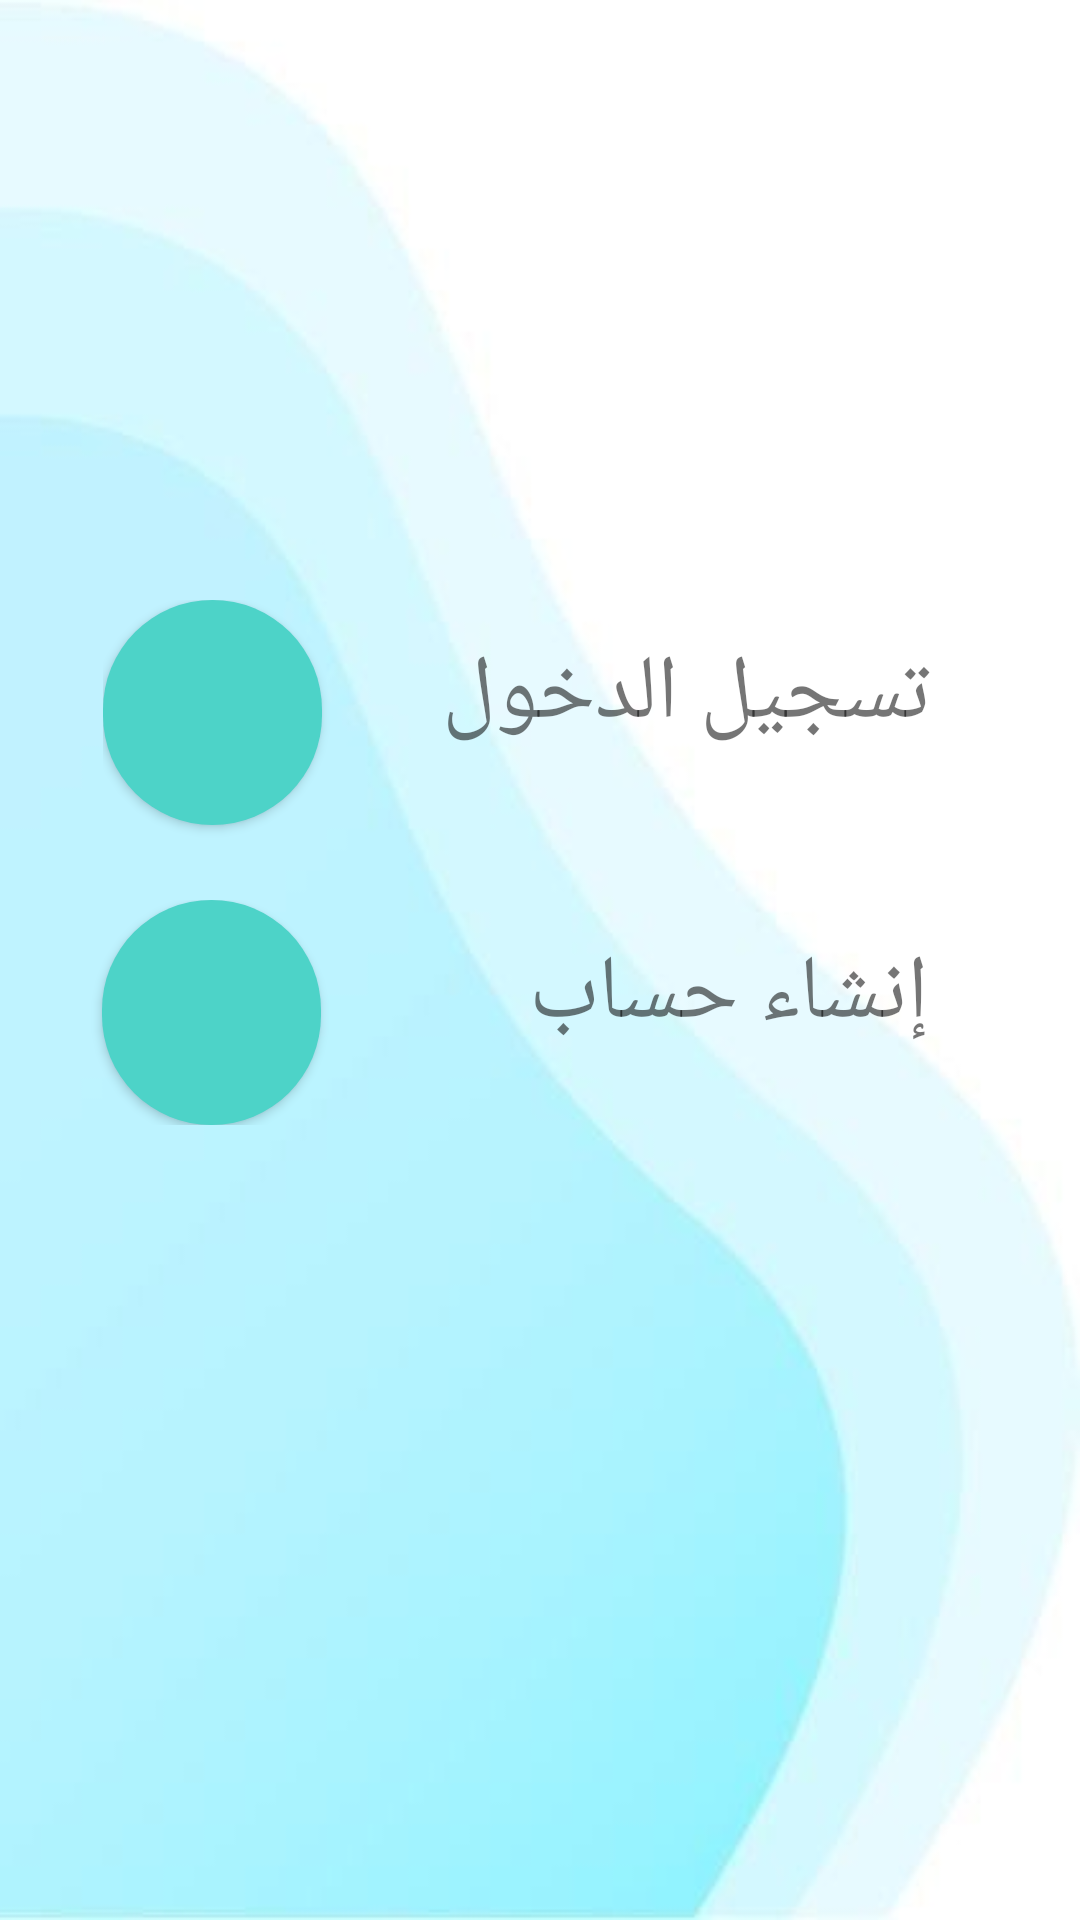

Write the Android layout XML for this screen, with the resource values it uses.
<!-- AndroidManifest.xml: application theme Theme.LastAuction -->
<!-- res/layout/activity_main2.xml -->
<?xml version="1.0" encoding="utf-8"?>
<androidx.coordinatorlayout.widget.CoordinatorLayout xmlns:android="http://schemas.android.com/apk/res/android"
    xmlns:app="http://schemas.android.com/apk/res-auto"
    xmlns:tools="http://schemas.android.com/tools"
    android:layout_width="match_parent"
    android:layout_height="match_parent"
    android:background="@drawable/background"
    tools:context=".MainActivity2"
    android:layoutDirection="rtl">

    <LinearLayout
        android:layout_width="wrap_content"
        android:layout_height="88dp"
        android:orientation="horizontal"
        android:layout_marginTop="200dp"
        android:layout_marginStart="50dp"
        >

        <TextView
            android:id="@+id/logintextlogin"
            android:layout_width="wrap_content"
            android:layout_height="45dp"
            android:text="تسجيل الدخول"
            android:textSize="30dp"
             />

        <Button
            android:id="@+id/mainlogin"
            android:layout_width="73dp"
            android:layout_height="75dp"
            android:layout_marginStart="40dp"
            android:background="@drawable/button"
            app:fabCustomSize="80dp"
            app:icon="@drawable/log"
            app:iconSize="40dp"
            app:maxImageSize="50dp"
            tools:ignore="SpeakableTextPresentCheck" />
    </LinearLayout>

    <LinearLayout
        android:layout_width="match_parent"
        android:layout_height="wrap_content"
        android:orientation="horizontal"
        android:layout_marginTop="300dp"
        android:layout_marginStart="50dp">

        <TextView
            android:id="@+id/regisretextRegister2"
            android:layout_width="151dp"
            android:layout_height="45dp"
            android:text="إنشاء حساب"
            android:textSize="30dp" />

        <Button
            android:id="@+id/mainregister"
            android:layout_width="73dp"
            android:layout_height="75dp"
            android:layout_marginStart="52dp"
            android:background="@drawable/button"
            app:fabCustomSize="80dp"
            app:icon="@drawable/log"
            app:iconSize="40dp"

            app:maxImageSize="50dp"
            tools:ignore="SpeakableTextPresentCheck" />
    </LinearLayout>
</androidx.coordinatorlayout.widget.CoordinatorLayout>
<!-- resources referenced by this layout -->
<resources>
  <!-- drawable background: jpg bitmap (drawable-v24, 6632 bytes) -->
  <!-- drawable button (drawable) -->
  <?xml version="1.0" encoding="utf-8"?>
  <selector xmlns:android="http://schemas.android.com/apk/res/android">
      <item>
          <shape
              android:shape="rectangle">
              <solid android:color="#4DD3C8" />
              <corners
                  android:radius="900dp"/>
  
  
  
          </shape>
  
      </item>
  
  </selector>
  <style name="Theme.LastAuction" parent="Theme.MaterialComponents.DayNight.DarkActionBar">
          
          <item name="colorPrimary">@color/purple_500</item>
          <item name="colorPrimaryVariant">@color/purple_700</item>cqq
          <item name="colorOnPrimary">@color/white</item>
          
          <item name="colorSecondary">@color/teal_200</item>
          <item name="colorSecondaryVariant">@color/teal_700</item>
          <item name="colorOnSecondary">@color/black</item>
          
          <item name="android:statusBarColor" tools:targetApi="l">?attr/colorPrimaryVariant</item>
          
      </style>
  <color name="purple_500">#FA0057</color>
  <color name="purple_700">#313032</color>
  <color name="white">#FFFFFFFF</color>
  <color name="teal_200">#30FDE9</color>
  <color name="teal_700">#FF018786</color>
  <color name="black">#FF000000</color>
</resources>
